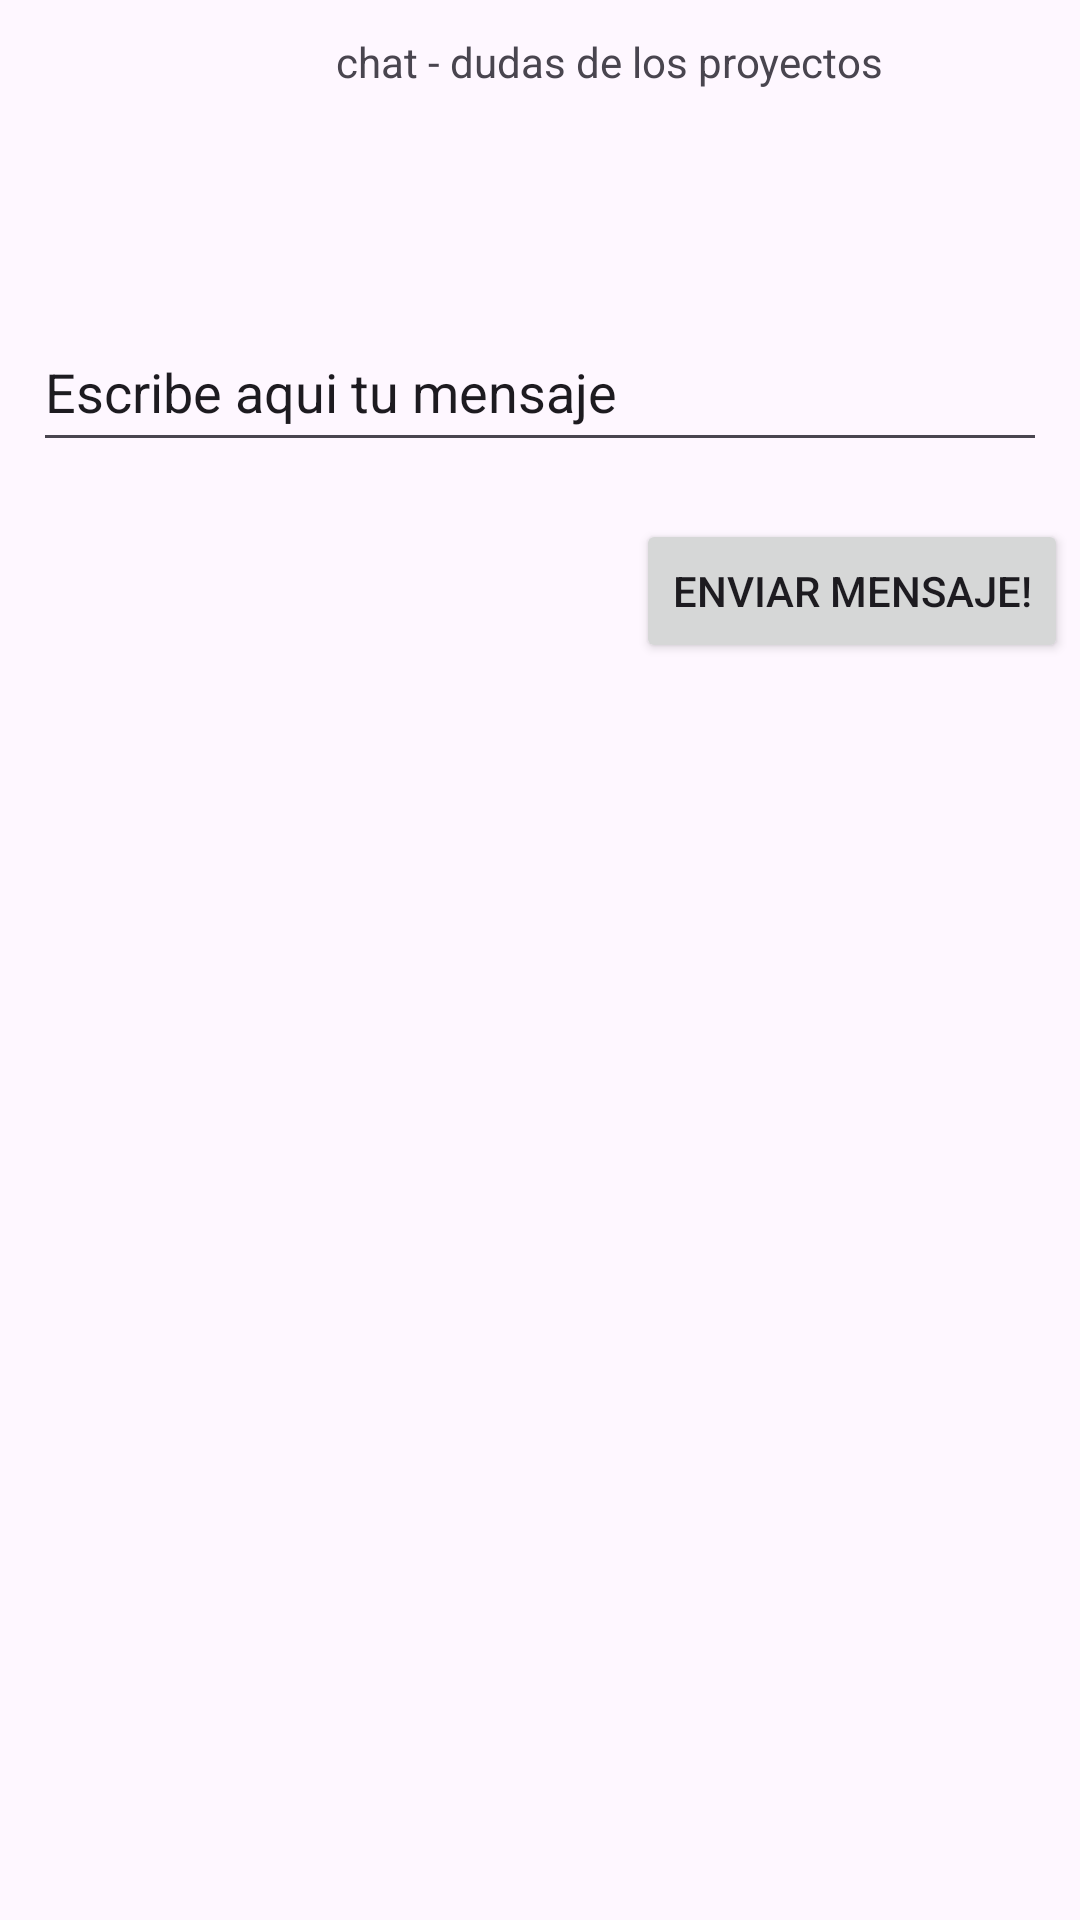

Android layout source for this screen:
<!-- AndroidManifest.xml: application theme Theme.ChatActivitiesEIntents -->
<!-- res/layout/activity_main.xml -->
<?xml version="1.0" encoding="utf-8"?>
<androidx.constraintlayout.widget.ConstraintLayout xmlns:android="http://schemas.android.com/apk/res/android"
    xmlns:app="http://schemas.android.com/apk/res-auto"
    xmlns:tools="http://schemas.android.com/tools"
    android:id="@+id/main"
    android:layout_width="match_parent"
    android:layout_height="match_parent"
    tools:context=".MainActivity">

    <EditText
        android:id="@+id/editTextMessage"
        android:layout_width="338dp"
        android:layout_height="50dp"
        android:layout_marginStart="51dp"
        android:layout_marginEnd="51dp"
        android:layout_marginBottom="19dp"
        android:ems="10"
        android:inputType="text"
        android:text="Escribe aqui tu mensaje"
        app:layout_constraintBottom_toTopOf="@+id/buttonSend"
        app:layout_constraintEnd_toEndOf="parent"
        app:layout_constraintStart_toStartOf="parent"
        app:layout_constraintTop_toBottomOf="@+id/textView1" />

    <Button
        android:id="@+id/buttonSend"
        android:layout_width="wrap_content"
        android:layout_height="wrap_content"
        android:layout_marginEnd="4dp"
        android:layout_marginBottom="34dp"
        android:text="Enviar mensaje!"
        android:textColorLink="@color/design_default_color_primary_variant"
        app:layout_constraintBottom_toTopOf="@+id/listViewMessages"
        app:layout_constraintEnd_toEndOf="parent"
        app:layout_constraintTop_toBottomOf="@+id/editTextMessage" />

    <ListView
        android:id="@+id/listViewMessages"
        android:layout_width="0dp"
        android:layout_height="0dp"
        android:layout_marginBottom="97dp"
        app:layout_constraintBottom_toBottomOf="parent"
        app:layout_constraintEnd_toEndOf="parent"
        app:layout_constraintStart_toStartOf="parent"
        app:layout_constraintTop_toBottomOf="@+id/buttonSend" />

    <TextView
        android:id="@+id/textView1"
        android:layout_width="wrap_content"
        android:layout_height="wrap_content"
        android:layout_marginStart="112dp"
        android:layout_marginTop="11dp"
        android:layout_marginBottom="74dp"
        android:text="chat - dudas de los proyectos"
        app:layout_constraintBottom_toTopOf="@+id/editTextMessage"
        app:layout_constraintStart_toStartOf="parent"
        app:layout_constraintTop_toTopOf="parent" />
</androidx.constraintlayout.widget.ConstraintLayout>
<!-- resources referenced by this layout -->
<resources>
  <style name="Theme.ChatActivitiesEIntents" parent="Base.Theme.ChatActivitiesEIntents" />
  <style name="Base.Theme.ChatActivitiesEIntents" parent="Theme.Material3.DayNight.NoActionBar">
          
          
      </style>
</resources>
